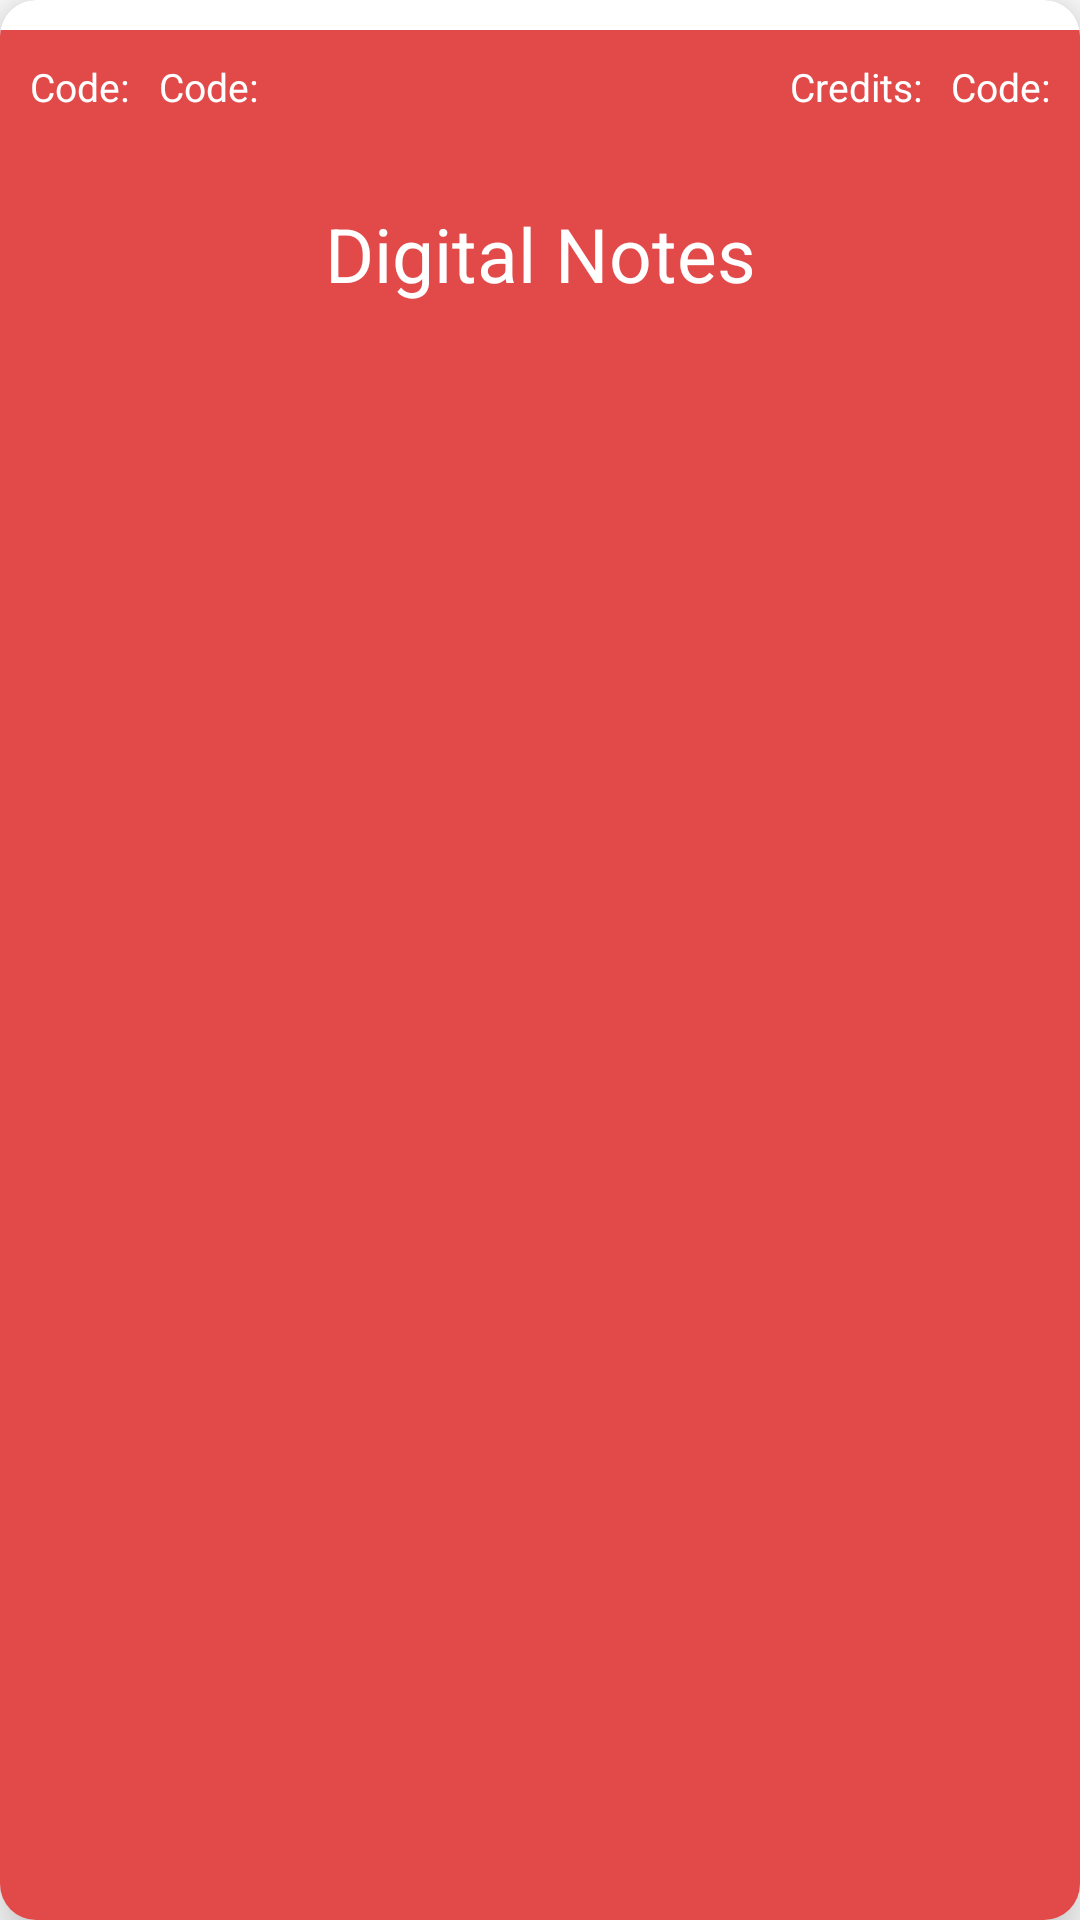

Reconstruct the res/layout file that produces this screen, plus the resources it refers to.
<!-- AndroidManifest.xml: application theme AppTheme -->
<!-- res/layout/subject_recycler_item.xml -->
<?xml version="1.0" encoding="utf-8"?>
<androidx.cardview.widget.CardView xmlns:android="http://schemas.android.com/apk/res/android"
    xmlns:tools="http://schemas.android.com/tools"
    android:layout_width="match_parent"
    android:layout_height="wrap_content"
    xmlns:app="http://schemas.android.com/apk/res-auto"
    app:cardCornerRadius="12dp"
    app:cardElevation="12dp"
    android:layout_marginBottom="5dp"
    android:layout_marginStart="10dp"
    android:layout_marginEnd="10dp"
    android:layout_marginTop="20dp"
    app:cardUseCompatPadding="false">

    <androidx.constraintlayout.widget.ConstraintLayout
        android:layout_marginTop="10dp"
        android:layout_width="match_parent"
        android:layout_height="match_parent"
        android:background="@color/bg_color_for_item">

        <TextView
            android:id="@+id/subject_code"
            android:layout_width="wrap_content"
            android:layout_height="wrap_content"
            android:layout_centerInParent="true"
            android:fontFamily="sans-serif"
            android:gravity="center"
            android:padding="10dp"
            android:text="@string/code"
            android:textColor="@color/white"
            android:textSize="13sp"
            app:layout_constraintStart_toStartOf="parent"
            app:layout_constraintTop_toTopOf="parent" />

        <TextView
            android:id="@+id/subject_code_num"
            android:layout_width="wrap_content"
            android:layout_height="wrap_content"
            android:layout_centerInParent="true"
            android:fontFamily="sans-serif"
            android:gravity="center"
            android:paddingTop="10dp"
            android:paddingBottom="10dp"
            android:paddingEnd="10dp"
            android:text="@string/code"
            android:textColor="@color/white"
            android:textSize="13sp"
            app:layout_constraintStart_toEndOf="@+id/subject_code"
            app:layout_constraintTop_toTopOf="parent" />

        <TextView
            android:id="@+id/subject_credits_num"
            android:layout_width="wrap_content"
            android:layout_height="wrap_content"
            android:layout_centerInParent="true"
            android:fontFamily="sans-serif"
            android:gravity="center"
            android:paddingTop="10dp"
            android:paddingBottom="10dp"
            android:paddingEnd="10dp"
            android:text="@string/code"
            android:textColor="@color/white"
            android:textSize="13sp"
            app:layout_constraintEnd_toEndOf="parent"
            app:layout_constraintTop_toTopOf="parent" />

        <TextView
            android:id="@+id/subject_credits"
            android:layout_width="wrap_content"
            android:layout_height="wrap_content"
            android:layout_centerInParent="true"
            android:fontFamily="sans-serif"
            android:gravity="center"
            android:paddingTop="10dp"
            android:paddingEnd="10dp"
            android:paddingBottom="10dp"
            android:text="@string/credits"
            android:textColor="@color/white"
            android:textSize="13sp"
            app:layout_constraintEnd_toStartOf="@+id/subject_credits_num"
            app:layout_constraintTop_toTopOf="parent" />

        <TextView
            android:id="@+id/subject_name"
            android:layout_width="match_parent"
            android:layout_height="wrap_content"
            android:layout_centerInParent="true"
            android:fontFamily="sans-serif"
            android:gravity="center"
            android:padding="20dp"
            android:text="@string/app_name"
            android:textColor="@color/white"
            android:textSize="25sp"
            app:layout_constraintEnd_toEndOf="parent"
            app:layout_constraintStart_toStartOf="parent"
            app:layout_constraintTop_toBottomOf="@+id/subject_code" />

    </androidx.constraintlayout.widget.ConstraintLayout>
</androidx.cardview.widget.CardView>
<!-- resources referenced by this layout -->
<resources>
  <color name="bg_color_for_item">#C4DA1313</color>
  <color name="white">#FFFFFFFF</color>
  <string name="app_name">Digital Notes</string>
  <string name="code">Code:</string>
  <string name="credits">Credits:</string>
  <style name="AppTheme" parent="Theme.MaterialComponents.DayNight.NoActionBar">
          
          <item name="colorPrimary">@color/colorPrimary</item>
          <item name="colorPrimaryDark">@color/colorPrimaryDark</item>
          <item name="colorAccent">@color/colorAccent</item>
  
          <item name="windowActionBarOverlay">true</item>
      </style>
  <color name="colorPrimary">#06010C</color>
  <color name="colorPrimaryDark">#010002</color>
  <color name="colorAccent">#A80404</color>
</resources>
